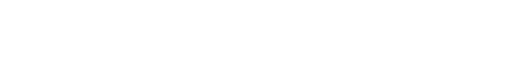
t = 0.00 s
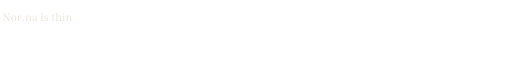
t = 0.90 s
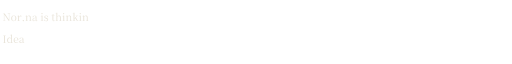
t = 1.11 s
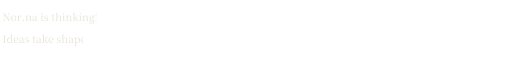
t = 1.32 s
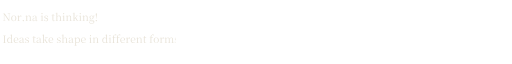
t = 1.88 s
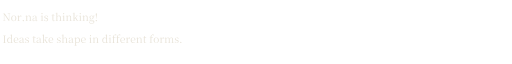
t = 2.30 s

The animated SVG that drew these frames (rendered in a browser with its animation timeline set to each time). Animation: 5 CSS @keyframes rules; one cycle of 2.30 s.

<svg xmlns="http://www.w3.org/2000/svg" width="840" height="96" viewBox="0 0 840 96" role="img" aria-label="Nor.na is thinking!Ideas take shape in different forms."><title>Nor.na is thinking!Ideas take shape in different forms.</title><style>
.a{opacity:0;animation-fill-mode:forwards;animation-timing-function:cubic-bezier(.2,.7,.2,1)}
.fx{transform-box:fill-box}
@keyframes fade{to{opacity:1}}
@keyframes rise{from{opacity:0;transform:translateY(8px)}to{opacity:1;transform:none}}
@keyframes growx{from{transform:scaleX(0)}to{transform:scaleX(1)}}
@keyframes stamp{0%{opacity:0;transform:scale(1.7) rotate(-4deg)}60%{opacity:.95;transform:scale(.94) rotate(-4deg)}100%{opacity:.95;transform:scale(1) rotate(-4deg)}}
@keyframes draw{to{stroke-dashoffset:0}}
@media (prefers-reduced-motion:reduce){*{animation:none!important;opacity:1!important;stroke-dashoffset:0!important}*:not(.w){transform:none!important}}
</style><defs><clipPath id="l0"><rect class="fx" style="transform-origin:left;transform:scaleX(0);animation:growx 1.4s 0.3s cubic-bezier(.4,.2,.2,1) forwards" x="0" y="8" width="164.6" height="32"/></clipPath><clipPath id="l1"><rect class="fx" style="transform-origin:left;transform:scaleX(0);animation:growx 1.4s 0.9s cubic-bezier(.4,.2,.2,1) forwards" x="0" y="44" width="303.4" height="32"/></clipPath></defs><path clip-path="url(#l0)" d="M4.8 30V29.5L6.6 29.3H6.9L9.1 29.5V30ZM6.4 30V18H7L7.1 24.6V30ZM12.5 18.1V17.6H16.9V18.1L15.1 18.3H14.7ZM14.5 30.1 6.8 18.9 6.8 18.9 6.4 18.2 4.7 18.1V17.6H7.7L14.9 28.3L14.6 28.4L14.6 23.3V17.6H15.2V30.1ZM22.6 30.2Q21.5 30.2 20.5 29.7Q19.5 29.2 18.9 28.2Q18.4 27.1 18.4 25.6Q18.4 24.1 19 23.1Q19.6 22 20.5 21.5Q21.5 21 22.6 21Q23.7 21 24.7 21.5Q25.6 22 26.2 23.1Q26.8 24.1 26.8 25.6Q26.8 27.1 26.2 28.2Q25.6 29.2 24.7 29.7Q23.7 30.2 22.6 30.2ZM22.6 29.7Q23.9 29.7 24.6 28.7Q25.3 27.6 25.3 25.6Q25.3 23.7 24.6 22.6Q23.9 21.5 22.6 21.5Q21.3 21.5 20.6 22.6Q19.9 23.7 19.9 25.6Q19.9 27.6 20.6 28.7Q21.3 29.7 22.6 29.7ZM28.4 30V29.5L30.2 29.3H30.9L32.9 29.5V30ZM29.8 30Q29.8 29.6 29.8 28.9Q29.8 28.2 29.8 27.4Q29.8 26.7 29.8 26.1V25.1Q29.8 24.2 29.8 23.5Q29.8 22.8 29.8 22.2L28.3 22.1V21.7L30.9 21L31.1 21.2L31.2 23.6V23.6V26.1Q31.2 26.7 31.2 27.4Q31.2 28.2 31.2 28.9Q31.3 29.6 31.3 30ZM31.2 24.6 30.8 23.7H31.1Q31.4 22.9 31.9 22.3Q32.3 21.6 32.9 21.3Q33.5 21 34.1 21Q34.5 21 34.9 21.2Q35.3 21.4 35.4 21.7Q35.4 22.2 35.2 22.4Q35 22.7 34.5 22.7Q34.2 22.7 34 22.5Q33.7 22.4 33.4 22.1L33 21.7L33.8 21.7Q32.9 22 32.3 22.6Q31.6 23.3 31.2 24.6ZM38.3 30.2Q37.8 30.2 37.5 29.9Q37.2 29.6 37.2 29.2Q37.2 28.8 37.5 28.5Q37.8 28.2 38.3 28.2Q38.7 28.2 39 28.5Q39.3 28.8 39.3 29.2Q39.3 29.6 39 29.9Q38.7 30.2 38.3 30.2ZM41.8 30V29.5L43.6 29.3H44.2L45.9 29.5V30ZM43.2 30Q43.2 29.6 43.2 28.9Q43.2 28.2 43.2 27.4Q43.2 26.7 43.2 26.1V25.1Q43.2 24.2 43.2 23.5Q43.2 22.8 43.2 22.2L41.7 22.1V21.7L44.3 21L44.5 21.2L44.6 23.1V23.2V26.1Q44.6 26.7 44.6 27.4Q44.6 28.2 44.6 28.9Q44.6 29.6 44.7 30ZM47.5 30V29.5L49.4 29.3H49.9L51.7 29.5V30ZM48.9 30Q49 29.6 49 28.9Q49 28.2 49 27.5Q49 26.7 49 26.1V24.1Q49 22.9 48.6 22.4Q48.2 21.9 47.4 21.9Q46.9 21.9 46.1 22.3Q45.2 22.6 44.3 23.7L44.2 23.1H44.4Q45.3 22 46.2 21.5Q47.1 21 48 21Q49.1 21 49.7 21.7Q50.4 22.5 50.4 24.2V26.1Q50.4 26.7 50.4 27.5Q50.4 28.2 50.4 28.9Q50.4 29.6 50.4 30ZM55.5 30.2Q54.5 30.2 53.8 29.7Q53.2 29.1 53.2 28Q53.2 27.4 53.5 26.9Q53.7 26.4 54.4 25.9Q55.1 25.5 56.2 25.2Q56.9 25 57.7 24.8Q58.5 24.6 59.2 24.4V24.8Q58.5 25 57.8 25.2Q57.1 25.4 56.5 25.6Q55.4 26 55 26.6Q54.5 27.1 54.5 27.8Q54.5 28.6 55 29Q55.4 29.4 56.1 29.4Q56.5 29.4 56.9 29.3Q57.2 29.1 57.7 28.7Q58.2 28.4 58.8 27.7L59 28.5H58.6Q58.1 29.1 57.6 29.5Q57.1 29.9 56.6 30.1Q56.1 30.2 55.5 30.2ZM60.1 30.2Q59.3 30.2 58.9 29.7Q58.5 29.2 58.5 28.3V28.2V23.9Q58.5 22.9 58.3 22.4Q58.1 21.9 57.6 21.7Q57.2 21.5 56.5 21.5Q56 21.5 55.6 21.6Q55.1 21.8 54.5 22.1L55.2 21.6L55 23Q54.9 23.4 54.7 23.6Q54.5 23.8 54.1 23.8Q53.5 23.8 53.4 23.2Q53.7 22.2 54.6 21.6Q55.5 21 56.9 21Q58.4 21 59.1 21.7Q59.8 22.4 59.8 24V28.2Q59.8 29 60 29.2Q60.2 29.5 60.6 29.5Q60.8 29.5 60.9 29.4Q61.1 29.3 61.3 29.1L61.6 29.4Q61.3 29.8 60.9 30Q60.6 30.2 60.1 30.2ZM66.9 30V29.5L68.7 29.3H69.3L71.1 29.5V30ZM68.3 30Q68.3 29.6 68.3 28.9Q68.3 28.2 68.3 27.4Q68.3 26.7 68.3 26.1V25.1Q68.3 24.2 68.3 23.5Q68.3 22.8 68.3 22.2L66.8 22.1V21.7L69.5 21L69.8 21.2L69.7 23.5V26.1Q69.7 26.7 69.7 27.4Q69.7 28.2 69.7 28.9Q69.8 29.6 69.8 30ZM68.9 18.9Q68.5 18.9 68.2 18.6Q67.9 18.3 67.9 17.9Q67.9 17.5 68.2 17.2Q68.5 16.9 68.9 16.9Q69.3 16.9 69.6 17.2Q69.9 17.5 69.9 17.9Q69.9 18.3 69.6 18.6Q69.3 18.9 68.9 18.9ZM75.5 30.2Q74.7 30.2 74 30.1Q73.4 29.9 72.7 29.6L72.7 27.6H73.4L73.8 29.7L73.2 29.7V29Q73.7 29.4 74.2 29.5Q74.7 29.7 75.5 29.7Q76.6 29.7 77.2 29.3Q77.8 28.8 77.8 28.1Q77.8 27.4 77.4 27Q77 26.7 75.9 26.3L75.1 26Q74 25.6 73.4 25Q72.8 24.5 72.8 23.5Q72.8 22.4 73.6 21.7Q74.5 21 76 21Q76.8 21 77.4 21.2Q78 21.3 78.6 21.7L78.5 23.6H77.9L77.5 21.6L78 21.7V22.2Q77.5 21.9 77 21.7Q76.5 21.5 76 21.5Q75 21.5 74.5 22Q74 22.4 74 23.1Q74 23.7 74.4 24.1Q74.8 24.4 75.8 24.8L76.6 25.1Q77.9 25.5 78.5 26.1Q79 26.7 79 27.6Q79 28.4 78.6 29Q78.2 29.6 77.5 29.9Q76.7 30.2 75.5 30.2ZM86.8 21.9V21.2H89.9V21.9ZM88.2 30.2Q87.1 30.2 86.6 29.7Q86.1 29.1 86.1 28Q86.1 27.6 86.1 27.3Q86.1 26.9 86.1 26.5V21.9H84.4V21.3L86.5 21.2L86.1 21.4L86.6 18.6H87.6L87.5 21.5V21.7V28Q87.5 28.8 87.8 29.1Q88.1 29.5 88.7 29.5Q89 29.5 89.3 29.4Q89.6 29.3 90 29.1L90.2 29.4Q89.9 29.8 89.4 30Q88.9 30.2 88.2 30.2ZM91.1 30V29.5L93 29.3H93.5L95.3 29.5V30ZM92.5 30Q92.5 29.6 92.6 28.9Q92.6 28.2 92.6 27.4Q92.6 26.7 92.6 26.1V17.4L91.1 17.3V16.8L93.7 16.3L94 16.5L94 19.1V23L94 23.2V26.1Q94 26.7 94 27.4Q94 28.2 94 28.9Q94 29.6 94 30ZM96.9 30V29.5L98.8 29.3H99.3L101.1 29.5V30ZM98.3 30Q98.3 29.6 98.3 28.9Q98.4 28.2 98.4 27.5Q98.4 26.7 98.4 26.1V24.1Q98.4 22.9 98 22.4Q97.5 21.9 96.8 21.9Q96.2 21.9 95.4 22.3Q94.6 22.6 93.7 23.7L93.4 23.1H93.7Q94.6 22 95.5 21.5Q96.5 21 97.4 21Q98.5 21 99.1 21.7Q99.8 22.5 99.8 24.2V26.1Q99.8 26.7 99.8 27.5Q99.8 28.2 99.8 28.9Q99.8 29.6 99.8 30ZM102.4 30V29.5L104.3 29.3H104.8L106.6 29.5V30ZM103.8 30Q103.8 29.6 103.9 28.9Q103.9 28.2 103.9 27.4Q103.9 26.7 103.9 26.1V25.1Q103.9 24.2 103.9 23.5Q103.9 22.8 103.8 22.2L102.3 22.1V21.7L105.1 21L105.3 21.2L105.3 23.5V26.1Q105.3 26.7 105.3 27.4Q105.3 28.2 105.3 28.9Q105.3 29.6 105.3 30ZM104.4 18.9Q104 18.9 103.8 18.6Q103.5 18.3 103.5 17.9Q103.5 17.5 103.8 17.2Q104 16.9 104.4 16.9Q104.8 16.9 105.1 17.2Q105.4 17.5 105.4 17.9Q105.4 18.3 105.1 18.6Q104.8 18.9 104.4 18.9ZM108 30V29.5L109.9 29.3H110.4L112.2 29.5V30ZM109.4 30Q109.5 29.6 109.5 28.9Q109.5 28.2 109.5 27.4Q109.5 26.7 109.5 26.1V25.1Q109.5 24.2 109.5 23.5Q109.5 22.8 109.4 22.2L107.9 22.1V21.7L110.6 21L110.8 21.2L110.9 23.1V23.2V26.1Q110.9 26.7 110.9 27.4Q110.9 28.2 110.9 28.9Q110.9 29.6 110.9 30ZM113.8 30V29.5L115.6 29.3H116.2L118 29.5V30ZM115.2 30Q115.2 29.6 115.2 28.9Q115.2 28.2 115.2 27.5Q115.3 26.7 115.3 26.1V24.1Q115.3 22.9 114.8 22.4Q114.4 21.9 113.7 21.9Q113.1 21.9 112.3 22.3Q111.5 22.6 110.6 23.7L110.4 23.1H110.6Q111.5 22 112.5 21.5Q113.4 21 114.3 21Q115.4 21 116 21.7Q116.6 22.5 116.6 24.2V26.1Q116.6 26.7 116.6 27.5Q116.7 28.2 116.7 28.9Q116.7 29.6 116.7 30ZM119.2 30V29.5L121.1 29.3H121.7L123.5 29.5V30ZM120.7 30Q120.7 29.7 120.7 29.2Q120.7 28.7 120.7 28.2Q120.7 27.6 120.7 27.1Q120.7 26.6 120.7 26.1V17.4L119.2 17.3V16.8L121.9 16.3L122.2 16.5L122.1 19.1V26.1Q122.1 26.5 122.1 27.1Q122.1 27.6 122.1 28.1Q122.1 28.7 122.2 29.2Q122.2 29.7 122.2 30ZM121.4 27V26.3H121.5L124 23.8L126.5 21.2H127.4ZM126.3 30 123.3 24.9 124.3 24 127.5 29.4 128.8 29.5V30ZM124.2 21.7V21.2H128.4V21.7L126.4 21.9L126.1 21.9ZM129.6 30V29.5L131.5 29.3H132L133.8 29.5V30ZM131 30Q131 29.6 131.1 28.9Q131.1 28.2 131.1 27.4Q131.1 26.7 131.1 26.1V25.1Q131.1 24.2 131.1 23.5Q131.1 22.8 131 22.2L129.5 22.1V21.7L132.3 21L132.5 21.2L132.5 23.5V26.1Q132.5 26.7 132.5 27.4Q132.5 28.2 132.5 28.9Q132.5 29.6 132.5 30ZM131.6 18.9Q131.2 18.9 131 18.6Q130.7 18.3 130.7 17.9Q130.7 17.5 131 17.2Q131.2 16.9 131.6 16.9Q132 16.9 132.3 17.2Q132.6 17.5 132.6 17.9Q132.6 18.3 132.3 18.6Q132 18.9 131.6 18.9ZM135.2 30V29.5L137.1 29.3H137.6L139.4 29.5V30ZM136.6 30Q136.7 29.6 136.7 28.9Q136.7 28.2 136.7 27.4Q136.7 26.7 136.7 26.1V25.1Q136.7 24.2 136.7 23.5Q136.7 22.8 136.6 22.2L135.1 22.1V21.7L137.8 21L138 21.2L138.1 23.1V23.2V26.1Q138.1 26.7 138.1 27.4Q138.1 28.2 138.1 28.9Q138.1 29.6 138.1 30ZM141 30V29.5L142.8 29.3H143.4L145.2 29.5V30ZM142.4 30Q142.4 29.6 142.4 28.9Q142.4 28.2 142.4 27.5Q142.5 26.7 142.5 26.1V24.1Q142.5 22.9 142 22.4Q141.6 21.9 140.9 21.9Q140.3 21.9 139.5 22.3Q138.7 22.6 137.8 23.7L137.6 23.1H137.8Q138.7 22 139.7 21.5Q140.6 21 141.5 21Q142.6 21 143.2 21.7Q143.8 22.5 143.8 24.2V26.1Q143.8 26.7 143.8 27.5Q143.9 28.2 143.9 28.9Q143.9 29.6 143.9 30ZM150 34.4Q148.7 34.4 147.9 34.1Q147.2 33.8 146.8 33.3Q146.5 32.8 146.5 32.2Q146.5 31.4 147 30.8Q147.6 30.2 148.7 29.8L148.8 30Q148.1 30.5 147.8 30.9Q147.5 31.3 147.5 31.9Q147.5 32.9 148.2 33.3Q148.8 33.8 150 33.8Q151.8 33.8 152.7 33.2Q153.6 32.6 153.6 31.6Q153.6 31.1 153.2 30.7Q152.8 30.2 151.7 30.2H149.6Q149.2 30.2 148.9 30.2Q148.6 30.2 148.4 30.1V30.1Q147 29.7 147 28.6Q147 28 147.4 27.5Q147.7 27 148.5 26.5V26.3L148.9 26.5Q148.4 27 148.2 27.3Q148 27.6 148 28Q148 28.5 148.3 28.7Q148.6 29 149.3 29H151.8Q152.8 29 153.5 29.3Q154.2 29.5 154.5 30Q154.8 30.6 154.8 31.3Q154.8 32.1 154.3 32.8Q153.7 33.5 152.6 34Q151.6 34.4 150 34.4ZM150.2 27Q149.2 27 148.4 26.7Q147.7 26.3 147.3 25.6Q146.9 24.9 146.9 24Q146.9 22.6 147.8 21.8Q148.7 21 150.2 21Q151 21 151.6 21.2Q152.3 21.4 152.7 21.8L152.7 21.9Q153.5 22.6 153.5 24Q153.5 24.9 153.1 25.6Q152.7 26.3 152 26.7Q151.2 27 150.2 27ZM150.2 26.5Q151.1 26.5 151.7 25.8Q152.2 25.1 152.2 24Q152.2 22.9 151.7 22.2Q151.1 21.5 150.2 21.5Q149.3 21.5 148.7 22.2Q148.2 22.9 148.2 24Q148.2 25.1 148.7 25.8Q149.3 26.5 150.2 26.5ZM152.1 22.1V21.8H152.2L154.6 21L154.9 21.2V22.1ZM158 30.2Q157.6 30.2 157.3 29.9Q157 29.6 157 29.2Q157 28.8 157.3 28.5Q157.6 28.2 158 28.2Q158.4 28.2 158.7 28.5Q159 28.8 159 29.2Q159 29.6 158.7 29.9Q158.4 30.2 158 30.2ZM158 17.3Q158.4 17.3 158.7 17.5Q158.9 17.8 158.9 18.3Q158.9 18.9 158.8 20.1Q158.6 21.2 158.4 23L158.2 26.3H157.8L157.6 23Q157.4 21.2 157.2 20.1Q157.1 18.9 157.1 18.3Q157.1 17.8 157.4 17.5Q157.6 17.3 158 17.3Z" fill="#e8e3d8"/><path clip-path="url(#l1)" d="M4.9 66V65.5L7.2 65.3H7.6L10 65.5V66ZM6.6 66Q6.7 64.6 6.7 63.1Q6.7 61.7 6.7 60.3V59.4Q6.7 57.9 6.7 56.5Q6.7 55 6.6 53.6H8.2Q8.2 55 8.2 56.5Q8.2 57.9 8.2 59.4V60.3Q8.2 61.7 8.2 63.1Q8.2 64.6 8.2 66ZM4.9 54.1V53.6H10V54.1L7.6 54.3H7.2ZM15.4 66.2Q14.3 66.2 13.5 65.7Q12.7 65.1 12.2 64.1Q11.7 63.1 11.7 61.7Q11.7 60.3 12.2 59.2Q12.8 58.1 13.7 57.6Q14.6 57 15.7 57Q16.4 57 17.1 57.3Q17.8 57.7 18.4 58.6H18.6L18.4 59Q17.8 58.3 17.2 58.1Q16.7 57.8 16 57.8Q15.2 57.8 14.6 58.2Q14 58.6 13.6 59.4Q13.2 60.3 13.2 61.7Q13.2 63 13.6 63.8Q13.9 64.6 14.5 65Q15.1 65.4 15.9 65.4Q16.6 65.4 17.2 65.1Q17.8 64.8 18.3 64.1L18.6 64.6H18.4Q17.8 65.4 17.1 65.8Q16.3 66.2 15.4 66.2ZM18.2 66.2 18.2 64.5V64.4V58.7L18.2 58.5V53.4L16.6 53.3V52.8L19.3 52.3L19.6 52.5L19.5 55V65.4L21.1 65.5V66ZM26.7 66.2Q25.5 66.2 24.5 65.7Q23.5 65.2 22.9 64.2Q22.4 63.2 22.4 61.6Q22.4 60.2 23 59.2Q23.5 58.1 24.5 57.5Q25.5 57 26.6 57Q27.7 57 28.5 57.4Q29.3 57.9 29.7 58.7Q30.1 59.5 30.1 60.5Q30.1 61.1 30 61.5H23V61H28Q28.4 61 28.6 60.8Q28.7 60.5 28.7 60Q28.7 58.9 28.2 58.2Q27.6 57.5 26.5 57.5Q25.8 57.5 25.2 58Q24.6 58.4 24.2 59.3Q23.9 60.2 23.9 61.4Q23.9 62.8 24.3 63.7Q24.7 64.6 25.4 65Q26.2 65.4 27.1 65.4Q28 65.4 28.7 65.1Q29.3 64.8 29.9 64.2L30.1 64.4Q29.6 65.3 28.7 65.8Q27.9 66.2 26.7 66.2ZM34.1 66.2Q33.1 66.2 32.4 65.7Q31.7 65.1 31.7 64Q31.7 63.4 32 62.9Q32.3 62.4 33 61.9Q33.7 61.5 34.8 61.2Q35.5 61 36.3 60.8Q37.1 60.6 37.7 60.4V60.8Q37.1 61 36.4 61.2Q35.7 61.4 35.1 61.6Q34 62 33.6 62.6Q33.1 63.1 33.1 63.8Q33.1 64.6 33.5 65Q34 65.4 34.7 65.4Q35.1 65.4 35.4 65.3Q35.8 65.1 36.3 64.7Q36.8 64.4 37.4 63.7L37.6 64.5H37.2Q36.6 65.1 36.2 65.5Q35.7 65.9 35.2 66.1Q34.7 66.2 34.1 66.2ZM38.6 66.2Q37.9 66.2 37.5 65.7Q37.1 65.2 37 64.3V64.2V59.9Q37 58.9 36.8 58.4Q36.6 57.9 36.2 57.7Q35.8 57.5 35.1 57.5Q34.6 57.5 34.1 57.6Q33.6 57.8 33.1 58.1L33.8 57.6L33.5 59Q33.5 59.4 33.2 59.6Q33 59.8 32.7 59.8Q32.1 59.8 32 59.2Q32.2 58.2 33.1 57.6Q34.1 57 35.5 57Q37 57 37.7 57.7Q38.4 58.4 38.4 60V64.2Q38.4 65 38.6 65.2Q38.8 65.5 39.1 65.5Q39.3 65.5 39.5 65.4Q39.7 65.3 39.9 65.1L40.2 65.4Q39.9 65.8 39.5 66Q39.1 66.2 38.6 66.2ZM44.1 66.2Q43.3 66.2 42.6 66.1Q41.9 65.9 41.3 65.6L41.3 63.6H42L42.4 65.7L41.8 65.7V65Q42.3 65.4 42.8 65.5Q43.3 65.7 44 65.7Q45.2 65.7 45.7 65.3Q46.3 64.8 46.3 64.1Q46.3 63.4 45.9 63Q45.6 62.7 44.5 62.3L43.6 62Q42.6 61.6 42 61Q41.4 60.5 41.4 59.5Q41.4 58.4 42.2 57.7Q43 57 44.6 57Q45.3 57 45.9 57.2Q46.5 57.3 47.2 57.7L47.1 59.6H46.4L46 57.6L46.6 57.7V58.2Q46 57.9 45.6 57.7Q45.1 57.5 44.6 57.5Q43.6 57.5 43.1 58Q42.6 58.4 42.6 59.1Q42.6 59.7 43 60.1Q43.4 60.4 44.3 60.8L45.2 61.1Q46.5 61.5 47 62.1Q47.6 62.7 47.6 63.6Q47.6 64.4 47.2 65Q46.8 65.6 46 65.9Q45.3 66.2 44.1 66.2ZM55.4 57.9V57.2H58.5V57.9ZM56.7 66.2Q55.7 66.2 55.2 65.7Q54.7 65.1 54.7 64Q54.7 63.6 54.7 63.3Q54.7 62.9 54.7 62.5V57.9H53V57.3L55 57.2L54.7 57.4L55.2 54.6H56.1L56.1 57.5V57.7V64Q56.1 64.8 56.4 65.1Q56.7 65.5 57.2 65.5Q57.6 65.5 57.9 65.4Q58.2 65.3 58.5 65.1L58.8 65.4Q58.4 65.8 57.9 66Q57.4 66.2 56.7 66.2ZM62.2 66.2Q61.2 66.2 60.5 65.7Q59.9 65.1 59.9 64Q59.9 63.4 60.1 62.9Q60.4 62.4 61.1 61.9Q61.8 61.5 62.9 61.2Q63.6 61 64.4 60.8Q65.2 60.6 65.9 60.4V60.8Q65.2 61 64.5 61.2Q63.8 61.4 63.2 61.6Q62.1 62 61.7 62.6Q61.2 63.1 61.2 63.8Q61.2 64.6 61.7 65Q62.1 65.4 62.8 65.4Q63.2 65.4 63.6 65.3Q63.9 65.1 64.4 64.7Q64.9 64.4 65.5 63.7L65.7 64.5H65.3Q64.8 65.1 64.3 65.5Q63.8 65.9 63.3 66.1Q62.8 66.2 62.2 66.2ZM66.7 66.2Q66 66.2 65.6 65.7Q65.2 65.2 65.2 64.3V64.2V59.9Q65.2 58.9 65 58.4Q64.8 57.9 64.3 57.7Q63.9 57.5 63.2 57.5Q62.7 57.5 62.2 57.6Q61.7 57.8 61.2 58.1L61.9 57.6L61.6 59Q61.6 59.4 61.4 59.6Q61.2 59.8 60.8 59.8Q60.2 59.8 60.1 59.2Q60.3 58.2 61.3 57.6Q62.2 57 63.6 57Q65.1 57 65.8 57.7Q66.5 58.4 66.5 60V64.2Q66.5 65 66.7 65.2Q66.9 65.5 67.2 65.5Q67.5 65.5 67.6 65.4Q67.8 65.3 68 65.1L68.3 65.4Q68 65.8 67.6 66Q67.2 66.2 66.7 66.2ZM69.1 66V65.5L71 65.3H71.6L73.4 65.5V66ZM70.6 66Q70.6 65.7 70.6 65.2Q70.6 64.7 70.6 64.2Q70.6 63.6 70.6 63.1Q70.6 62.6 70.6 62.1V53.4L69.1 53.3V52.8L71.8 52.3L72.1 52.5L72 55.1V62.1Q72 62.5 72 63.1Q72 63.6 72 64.1Q72 64.7 72 65.2Q72.1 65.7 72.1 66ZM71.3 63V62.3H71.4L73.9 59.8L76.4 57.2H77.3ZM76.2 66 73.2 60.9 74.2 60 77.4 65.4 78.7 65.5V66ZM74.1 57.7V57.2H78.3V57.7L76.3 57.9L76 57.9ZM83.9 66.2Q82.7 66.2 81.7 65.7Q80.7 65.2 80.2 64.2Q79.6 63.2 79.6 61.6Q79.6 60.2 80.2 59.2Q80.8 58.1 81.7 57.5Q82.7 57 83.8 57Q84.9 57 85.7 57.4Q86.5 57.9 86.9 58.7Q87.3 59.5 87.3 60.5Q87.3 61.1 87.2 61.5H80.2V61H85.2Q85.6 61 85.8 60.8Q86 60.5 86 60Q86 58.9 85.4 58.2Q84.8 57.5 83.8 57.5Q83 57.5 82.4 58Q81.8 58.4 81.4 59.3Q81.1 60.2 81.1 61.4Q81.1 62.8 81.5 63.7Q81.9 64.6 82.6 65Q83.4 65.4 84.3 65.4Q85.2 65.4 85.9 65.1Q86.5 64.8 87.1 64.2L87.3 64.4Q86.8 65.3 85.9 65.8Q85.1 66.2 83.9 66.2ZM96.2 66.2Q95.4 66.2 94.7 66.1Q94 65.9 93.3 65.6L93.4 63.6H94.1L94.5 65.7L93.9 65.7V65Q94.4 65.4 94.9 65.5Q95.4 65.7 96.1 65.7Q97.3 65.7 97.8 65.3Q98.4 64.8 98.4 64.1Q98.4 63.4 98 63Q97.6 62.7 96.6 62.3L95.7 62Q94.7 61.6 94.1 61Q93.5 60.5 93.5 59.5Q93.5 58.4 94.3 57.7Q95.1 57 96.7 57Q97.4 57 98 57.2Q98.6 57.3 99.3 57.7L99.2 59.6H98.5L98.1 57.6L98.7 57.7V58.2Q98.1 57.9 97.7 57.7Q97.2 57.5 96.7 57.5Q95.7 57.5 95.2 58Q94.7 58.4 94.7 59.1Q94.7 59.7 95.1 60.1Q95.5 60.4 96.4 60.8L97.3 61.1Q98.6 61.5 99.1 62.1Q99.7 62.7 99.7 63.6Q99.7 64.4 99.3 65Q98.9 65.6 98.1 65.9Q97.3 66.2 96.2 66.2ZM101.2 66V65.5L103 65.3H103.6L105.4 65.5V66ZM102.6 66Q102.6 65.6 102.6 64.9Q102.6 64.2 102.6 63.4Q102.6 62.7 102.6 62.1V53.4L101.1 53.3V52.8L103.8 52.3L104.1 52.5L104 55.1V59L104 59.2V62.1Q104 62.7 104.1 63.4Q104.1 64.2 104.1 64.9Q104.1 65.6 104.1 66ZM107 66V65.5L108.8 65.3H109.4L111.2 65.5V66ZM108.4 66Q108.4 65.6 108.4 64.9Q108.4 64.2 108.4 63.5Q108.4 62.7 108.4 62.1V60.1Q108.4 58.9 108 58.4Q107.6 57.9 106.9 57.9Q106.3 57.9 105.5 58.3Q104.7 58.6 103.8 59.7L103.4 59.1H103.8Q104.7 58 105.6 57.5Q106.5 57 107.4 57Q108.6 57 109.2 57.7Q109.8 58.5 109.8 60.2V62.1Q109.8 62.7 109.8 63.5Q109.8 64.2 109.9 64.9Q109.9 65.6 109.9 66ZM115 66.2Q114 66.2 113.3 65.7Q112.6 65.1 112.6 64Q112.6 63.4 112.9 62.9Q113.2 62.4 113.9 61.9Q114.5 61.5 115.7 61.2Q116.4 61 117.2 60.8Q117.9 60.6 118.6 60.4V60.8Q117.9 61 117.2 61.2Q116.5 61.4 116 61.6Q114.9 62 114.4 62.6Q114 63.1 114 63.8Q114 64.6 114.4 65Q114.9 65.4 115.6 65.4Q116 65.4 116.3 65.3Q116.7 65.1 117.2 64.7Q117.7 64.4 118.3 63.7L118.4 64.5H118Q117.5 65.1 117.1 65.5Q116.6 65.9 116.1 66.1Q115.6 66.2 115 66.2ZM119.5 66.2Q118.7 66.2 118.4 65.7Q118 65.2 117.9 64.3V64.2V59.9Q117.9 58.9 117.7 58.4Q117.5 57.9 117.1 57.7Q116.7 57.5 116 57.5Q115.5 57.5 115 57.6Q114.5 57.8 113.9 58.1L114.7 57.6L114.4 59Q114.3 59.4 114.1 59.6Q113.9 59.8 113.6 59.8Q113 59.8 112.9 59.2Q113.1 58.2 114 57.6Q114.9 57 116.4 57Q117.9 57 118.6 57.7Q119.3 58.4 119.3 60V64.2Q119.3 65 119.5 65.2Q119.7 65.5 120 65.5Q120.2 65.5 120.4 65.4Q120.6 65.3 120.8 65.1L121 65.4Q120.8 65.8 120.4 66Q120 66.2 119.5 66.2ZM121.9 70.4V70L123.8 69.8H124.4L126.5 70V70.4ZM123.3 70.4Q123.4 69.8 123.4 69.1Q123.4 68.5 123.4 67.8Q123.4 67 123.4 66.5V61.1Q123.4 60.3 123.4 59.5Q123.4 58.8 123.3 58.2L121.8 58.1V57.7L124.4 57L124.7 57.2L124.8 58.6L124.8 58.7V64.7L124.8 64.8V66.5Q124.8 67 124.8 67.7Q124.8 68.4 124.8 69.1Q124.8 69.8 124.8 70.4ZM127.4 66.2Q126.7 66.2 125.9 65.9Q125.2 65.6 124.5 64.7H124.3L124.5 64.2Q125.2 64.9 125.8 65.2Q126.4 65.4 127.1 65.4Q127.8 65.4 128.4 65.1Q129 64.7 129.4 63.8Q129.7 63 129.7 61.6Q129.7 59.6 129 58.7Q128.3 57.8 127.1 57.8Q126.5 57.8 125.9 58.1Q125.2 58.4 124.5 59.2L124.3 58.8H124.5Q125.1 57.8 126 57.4Q126.8 57 127.7 57Q128.7 57 129.5 57.5Q130.3 58.1 130.8 59.1Q131.2 60.1 131.2 61.5Q131.2 63 130.7 64Q130.3 65.1 129.4 65.7Q128.5 66.2 127.4 66.2ZM137.2 66.2Q136 66.2 135 65.7Q134 65.2 133.4 64.2Q132.9 63.2 132.9 61.6Q132.9 60.2 133.5 59.2Q134 58.1 135 57.5Q135.9 57 137.1 57Q138.2 57 139 57.4Q139.7 57.9 140.2 58.7Q140.6 59.5 140.6 60.5Q140.6 61.1 140.5 61.5H133.5V61H138.5Q138.9 61 139.1 60.8Q139.2 60.5 139.2 60Q139.2 58.9 138.7 58.2Q138.1 57.5 137 57.5Q136.3 57.5 135.7 58Q135.1 58.4 134.7 59.3Q134.3 60.2 134.3 61.4Q134.3 62.8 134.8 63.7Q135.2 64.6 135.9 65Q136.6 65.4 137.6 65.4Q138.5 65.4 139.2 65.1Q139.8 64.8 140.3 64.2L140.6 64.4Q140.1 65.3 139.2 65.8Q138.4 66.2 137.2 66.2ZM146.4 66V65.5L148.3 65.3H148.8L150.6 65.5V66ZM147.9 66Q147.9 65.6 147.9 64.9Q147.9 64.2 147.9 63.4Q147.9 62.7 147.9 62.1V61.1Q147.9 60.2 147.9 59.5Q147.9 58.8 147.9 58.2L146.3 58.1V57.7L149.1 57L149.3 57.2L149.3 59.5V62.1Q149.3 62.7 149.3 63.4Q149.3 64.2 149.3 64.9Q149.3 65.6 149.4 66ZM148.5 54.9Q148.1 54.9 147.8 54.6Q147.5 54.3 147.5 53.9Q147.5 53.5 147.8 53.2Q148.1 52.9 148.5 52.9Q148.9 52.9 149.2 53.2Q149.5 53.5 149.5 53.9Q149.5 54.3 149.2 54.6Q148.9 54.9 148.5 54.9ZM152.1 66V65.5L153.9 65.3H154.5L156.2 65.5V66ZM153.5 66Q153.5 65.6 153.5 64.9Q153.5 64.2 153.5 63.4Q153.5 62.7 153.5 62.1V61.1Q153.5 60.2 153.5 59.5Q153.5 58.8 153.5 58.2L152 58.1V57.7L154.6 57L154.8 57.2L154.9 59.1V59.2V62.1Q154.9 62.7 154.9 63.4Q154.9 64.2 154.9 64.9Q154.9 65.6 155 66ZM157.8 66V65.5L159.7 65.3H160.2L162 65.5V66ZM159.2 66Q159.2 65.6 159.3 64.9Q159.3 64.2 159.3 63.5Q159.3 62.7 159.3 62.1V60.1Q159.3 58.9 158.9 58.4Q158.5 57.9 157.7 57.9Q157.1 57.9 156.3 58.3Q155.5 58.6 154.6 59.7L154.5 59.1H154.6Q155.6 58 156.5 57.5Q157.4 57 158.3 57Q159.4 57 160 57.7Q160.7 58.5 160.7 60.2V62.1Q160.7 62.7 160.7 63.5Q160.7 64.2 160.7 64.9Q160.7 65.6 160.7 66ZM171.5 66.2Q170.4 66.2 169.6 65.7Q168.7 65.1 168.2 64.1Q167.8 63.1 167.8 61.7Q167.8 60.3 168.3 59.2Q168.8 58.1 169.7 57.6Q170.6 57 171.7 57Q172.5 57 173.2 57.3Q173.9 57.7 174.5 58.6H174.6L174.4 59Q173.8 58.3 173.3 58.1Q172.7 57.8 172.1 57.8Q171.3 57.8 170.7 58.2Q170 58.6 169.6 59.4Q169.3 60.3 169.3 61.7Q169.3 63 169.6 63.8Q170 64.6 170.6 65Q171.2 65.4 172 65.4Q172.7 65.4 173.2 65.1Q173.8 64.8 174.4 64.1L174.6 64.6H174.5Q173.9 65.4 173.1 65.8Q172.4 66.2 171.5 66.2ZM174.3 66.2 174.2 64.5V64.4V58.7L174.2 58.5V53.4L172.7 53.3V52.8L175.4 52.3L175.6 52.5L175.6 55V65.4L177.2 65.5V66ZM178.4 66V65.5L180.2 65.3H180.8L182.6 65.5V66ZM179.8 66Q179.8 65.6 179.8 64.9Q179.8 64.2 179.8 63.4Q179.8 62.7 179.8 62.1V61.1Q179.8 60.2 179.8 59.5Q179.8 58.8 179.8 58.2L178.3 58.1V57.7L181.1 57L181.3 57.2L181.2 59.5V62.1Q181.2 62.7 181.2 63.4Q181.2 64.2 181.3 64.9Q181.3 65.6 181.3 66ZM180.4 54.9Q180 54.9 179.7 54.6Q179.4 54.3 179.4 53.9Q179.4 53.5 179.7 53.2Q180 52.9 180.4 52.9Q180.8 52.9 181.1 53.2Q181.4 53.5 181.4 53.9Q181.4 54.3 181.1 54.6Q180.8 54.9 180.4 54.9ZM183.9 66V65.5L185.9 65.3H186.5L188.6 65.5V66ZM185.4 66Q185.4 65 185.4 64.1Q185.5 63.1 185.5 62.1V57.9H183.8V57.3L186 57.2L185.4 57.4L185.4 57.3Q185.5 55.7 185.9 54.7Q186.3 53.7 186.9 53.1Q187.5 52.6 188.1 52.4Q188.7 52.1 189.3 52.1Q189.9 52.1 190.4 52.3Q190.9 52.6 191 53Q191 53.3 190.8 53.5Q190.5 53.7 190.2 53.7Q189.8 53.7 189.5 53.5Q189.2 53.4 188.9 53L188.4 52.5V52.3H189.1V52.5Q188.6 52.5 188.2 52.8Q187.8 53.1 187.5 53.5Q187.2 53.9 187.1 54.5Q186.9 55 186.9 55.8Q186.8 56.5 186.9 57.6V62.1Q186.9 63.1 186.9 64.1Q186.9 65 186.9 66ZM186.2 57.9V57.2H189.5V57.9ZM190.5 66V65.5L192.4 65.3H193.1L195.2 65.5V66ZM192 66Q192 65 192 64.1Q192 63.1 192 62.1V57.9H190.4V57.3L192.6 57.2L192 57.4L192 57.3Q192.1 55.7 192.5 54.7Q192.8 53.7 193.5 53.1Q194.1 52.6 194.7 52.4Q195.3 52.1 195.9 52.1Q196.5 52.1 197 52.3Q197.5 52.6 197.6 53Q197.6 53.3 197.4 53.5Q197.1 53.7 196.8 53.7Q196.4 53.7 196.1 53.5Q195.8 53.4 195.5 53L195 52.5V52.3H195.7V52.5Q195.2 52.5 194.8 52.8Q194.4 53.1 194.1 53.5Q193.8 53.9 193.7 54.5Q193.5 55 193.5 55.8Q193.4 56.5 193.4 57.6V62.1Q193.4 63.1 193.5 64.1Q193.5 65 193.5 66ZM192.8 57.9V57.2H196.1V57.9ZM201.6 66.2Q200.4 66.2 199.4 65.7Q198.4 65.2 197.8 64.2Q197.3 63.2 197.3 61.6Q197.3 60.2 197.9 59.2Q198.4 58.1 199.4 57.5Q200.3 57 201.5 57Q202.6 57 203.4 57.4Q204.1 57.9 204.6 58.7Q205 59.5 205 60.5Q205 61.1 204.9 61.5H197.9V61H202.9Q203.3 61 203.5 60.8Q203.6 60.5 203.6 60Q203.6 58.9 203.1 58.2Q202.5 57.5 201.4 57.5Q200.7 57.5 200.1 58Q199.5 58.4 199.1 59.3Q198.7 60.2 198.7 61.4Q198.7 62.8 199.2 63.7Q199.6 64.6 200.3 65Q201 65.4 202 65.4Q202.9 65.4 203.6 65.1Q204.2 64.8 204.7 64.2L205 64.4Q204.5 65.3 203.6 65.8Q202.8 66.2 201.6 66.2ZM206.4 66V65.5L208.3 65.3H209L210.9 65.5V66ZM207.8 66Q207.9 65.6 207.9 64.9Q207.9 64.2 207.9 63.4Q207.9 62.7 207.9 62.1V61.1Q207.9 60.2 207.9 59.5Q207.9 58.8 207.8 58.2L206.4 58.1V57.7L209 57L209.2 57.2L209.3 59.6V59.6V62.1Q209.3 62.7 209.3 63.4Q209.3 64.2 209.3 64.9Q209.3 65.6 209.4 66ZM209.3 60.6 208.9 59.7H209.2Q209.5 58.9 209.9 58.3Q210.4 57.6 211 57.3Q211.5 57 212.1 57Q212.6 57 213 57.2Q213.4 57.4 213.5 57.7Q213.5 58.2 213.3 58.4Q213.1 58.7 212.6 58.7Q212.3 58.7 212 58.5Q211.8 58.4 211.5 58.1L211.1 57.7L211.9 57.7Q211 58 210.4 58.6Q209.7 59.3 209.3 60.6ZM218.7 66.2Q217.5 66.2 216.5 65.7Q215.5 65.2 215 64.2Q214.4 63.2 214.4 61.6Q214.4 60.2 215 59.2Q215.6 58.1 216.5 57.5Q217.5 57 218.6 57Q219.7 57 220.5 57.4Q221.3 57.9 221.7 58.7Q222.1 59.5 222.1 60.5Q222.1 61.1 222 61.5H215.1V61H220Q220.4 61 220.6 60.8Q220.8 60.5 220.8 60Q220.8 58.9 220.2 58.2Q219.6 57.5 218.6 57.5Q217.8 57.5 217.2 58Q216.6 58.4 216.2 59.3Q215.9 60.2 215.9 61.4Q215.9 62.8 216.3 63.7Q216.7 64.6 217.4 65Q218.2 65.4 219.1 65.4Q220 65.4 220.7 65.1Q221.4 64.8 221.9 64.2L222.1 64.4Q221.6 65.3 220.7 65.8Q219.9 66.2 218.7 66.2ZM223.6 66V65.5L225.4 65.3H226L227.8 65.5V66ZM225 66Q225 65.6 225 64.9Q225 64.2 225 63.4Q225 62.7 225 62.1V61.1Q225 60.2 225 59.5Q225 58.8 225 58.2L223.5 58.1V57.7L226.1 57L226.3 57.2L226.4 59.1V59.2V62.1Q226.4 62.7 226.4 63.4Q226.5 64.2 226.5 64.9Q226.5 65.6 226.5 66ZM229.4 66V65.5L231.2 65.3H231.8L233.5 65.5V66ZM230.8 66Q230.8 65.6 230.8 64.9Q230.8 64.2 230.8 63.5Q230.8 62.7 230.8 62.1V60.1Q230.8 58.9 230.4 58.4Q230 57.9 229.2 57.9Q228.7 57.9 227.9 58.3Q227.1 58.6 226.1 59.7L226 59.1H226.2Q227.1 58 228 57.5Q228.9 57 229.8 57Q230.9 57 231.6 57.7Q232.2 58.5 232.2 60.2V62.1Q232.2 62.7 232.2 63.5Q232.2 64.2 232.2 64.9Q232.2 65.6 232.2 66ZM236.7 57.9V57.2H239.9V57.9ZM238.1 66.2Q237.1 66.2 236.5 65.7Q236 65.1 236 64Q236 63.6 236 63.3Q236 62.9 236 62.5V57.9H234.3V57.3L236.4 57.2L236.1 57.4L236.6 54.6H237.5L237.4 57.5V57.7V64Q237.4 64.8 237.7 65.1Q238 65.5 238.6 65.5Q239 65.5 239.3 65.4Q239.6 65.3 239.9 65.1L240.1 65.4Q239.8 65.8 239.3 66Q238.8 66.2 238.1 66.2ZM245.3 66V65.5L247.3 65.3H248L250.1 65.5V66ZM246.8 66Q246.9 65 246.9 64.1Q246.9 63.1 246.9 62.1V57.9H245.3V57.3L247.4 57.2L246.9 57.4L246.9 57.3Q247 55.7 247.3 54.7Q247.7 53.7 248.4 53.1Q248.9 52.6 249.5 52.4Q250.1 52.1 250.7 52.1Q251.4 52.1 251.8 52.3Q252.3 52.6 252.4 53Q252.4 53.3 252.2 53.5Q252 53.7 251.6 53.7Q251.3 53.7 251 53.5Q250.7 53.4 250.3 53L249.9 52.5V52.3H250.6V52.5Q250.1 52.5 249.7 52.8Q249.2 53.1 249 53.5Q248.7 53.9 248.5 54.5Q248.4 55 248.3 55.8Q248.3 56.5 248.3 57.6V62.1Q248.3 63.1 248.3 64.1Q248.3 65 248.4 66ZM247.6 57.9V57.2H250.9V57.9ZM256.4 66.2Q255.2 66.2 254.3 65.7Q253.3 65.2 252.7 64.2Q252.1 63.1 252.1 61.6Q252.1 60.1 252.7 59.1Q253.3 58 254.3 57.5Q255.3 57 256.4 57Q257.5 57 258.4 57.5Q259.4 58 260 59.1Q260.6 60.1 260.6 61.6Q260.6 63.1 260 64.2Q259.4 65.2 258.5 65.7Q257.5 66.2 256.4 66.2ZM256.4 65.7Q257.6 65.7 258.4 64.7Q259.1 63.6 259.1 61.6Q259.1 59.7 258.4 58.6Q257.6 57.5 256.4 57.5Q255.1 57.5 254.4 58.6Q253.6 59.7 253.6 61.6Q253.6 63.6 254.4 64.7Q255.1 65.7 256.4 65.7ZM262.1 66V65.5L264 65.3H264.7L266.6 65.5V66ZM263.5 66Q263.6 65.6 263.6 64.9Q263.6 64.2 263.6 63.4Q263.6 62.7 263.6 62.1V61.1Q263.6 60.2 263.6 59.5Q263.6 58.8 263.5 58.2L262 58.1V57.7L264.7 57L264.9 57.2L265 59.6V59.6V62.1Q265 62.7 265 63.4Q265 64.2 265 64.9Q265 65.6 265 66ZM265 60.6 264.6 59.7H264.9Q265.2 58.9 265.6 58.3Q266.1 57.6 266.7 57.3Q267.2 57 267.8 57Q268.3 57 268.7 57.2Q269.1 57.4 269.2 57.7Q269.2 58.2 269 58.4Q268.8 58.7 268.3 58.7Q268 58.7 267.7 58.5Q267.5 58.4 267.2 58.1L266.8 57.7L267.6 57.7Q266.7 58 266 58.6Q265.4 59.3 265 60.6ZM270 66V65.5L271.8 65.3H272.4L274.2 65.5V66ZM271.4 66Q271.4 65.6 271.4 64.9Q271.4 64.2 271.4 63.4Q271.4 62.7 271.4 62.1V61.1Q271.4 60.2 271.4 59.5Q271.4 58.8 271.4 58.2L269.9 58.1V57.7L272.5 57L272.7 57.2L272.8 59.1V59.1V62.1Q272.8 62.7 272.8 63.4Q272.9 64.2 272.9 64.9Q272.9 65.6 272.9 66ZM275.6 66V65.5L277.4 65.3H278L279.7 65.5V66ZM277 66Q277 65.6 277 64.9Q277 64.2 277 63.5Q277 62.7 277 62.1V60.2Q277 58.9 276.6 58.4Q276.2 57.9 275.5 57.9Q274.9 57.9 274.2 58.3Q273.4 58.7 272.6 59.7L272.4 59.1H272.6Q273.4 58.1 274.3 57.5Q275.1 57 276.1 57Q277.2 57 277.8 57.7Q278.4 58.5 278.4 60.2V62.1Q278.4 62.7 278.4 63.5Q278.4 64.2 278.4 64.9Q278.4 65.6 278.4 66ZM281.1 66V65.5L282.9 65.3H283.5L285.3 65.5V66ZM282.5 66Q282.5 65.6 282.5 64.9Q282.6 64.2 282.6 63.5Q282.6 62.7 282.6 62.1V60.2Q282.6 58.9 282.2 58.4Q281.8 57.9 281 57.9Q280.4 57.9 279.7 58.3Q278.9 58.6 278.1 59.6L277.9 59H278.1Q278.9 57.9 279.8 57.5Q280.6 57 281.5 57Q282.7 57 283.3 57.7Q283.9 58.5 283.9 60.2V62.1Q283.9 62.7 284 63.5Q284 64.2 284 64.9Q284 65.6 284 66ZM289.6 66.2Q288.8 66.2 288.1 66.1Q287.5 65.9 286.8 65.6L286.8 63.6H287.5L287.9 65.7L287.3 65.7V65Q287.8 65.4 288.3 65.5Q288.8 65.7 289.6 65.7Q290.7 65.7 291.3 65.3Q291.8 64.8 291.8 64.1Q291.8 63.4 291.5 63Q291.1 62.7 290 62.3L289.1 62Q288.1 61.6 287.5 61Q286.9 60.5 286.9 59.5Q286.9 58.4 287.7 57.7Q288.5 57 290.1 57Q290.9 57 291.4 57.2Q292 57.3 292.7 57.7L292.6 59.6H291.9L291.5 57.6L292.1 57.7V58.2Q291.6 57.9 291.1 57.7Q290.6 57.5 290.1 57.5Q289.1 57.5 288.6 58Q288.1 58.4 288.1 59.1Q288.1 59.7 288.5 60.1Q288.9 60.4 289.9 60.8L290.7 61.1Q292 61.5 292.6 62.1Q293.1 62.7 293.1 63.6Q293.1 64.4 292.7 65Q292.3 65.6 291.5 65.9Q290.8 66.2 289.6 66.2ZM296.7 66.2Q296.2 66.2 295.9 65.9Q295.6 65.6 295.6 65.2Q295.6 64.8 295.9 64.5Q296.2 64.2 296.7 64.2Q297.1 64.2 297.4 64.5Q297.7 64.8 297.7 65.2Q297.7 65.6 297.4 65.9Q297.1 66.2 296.7 66.2Z" fill="#e8e3d8"/></svg>
